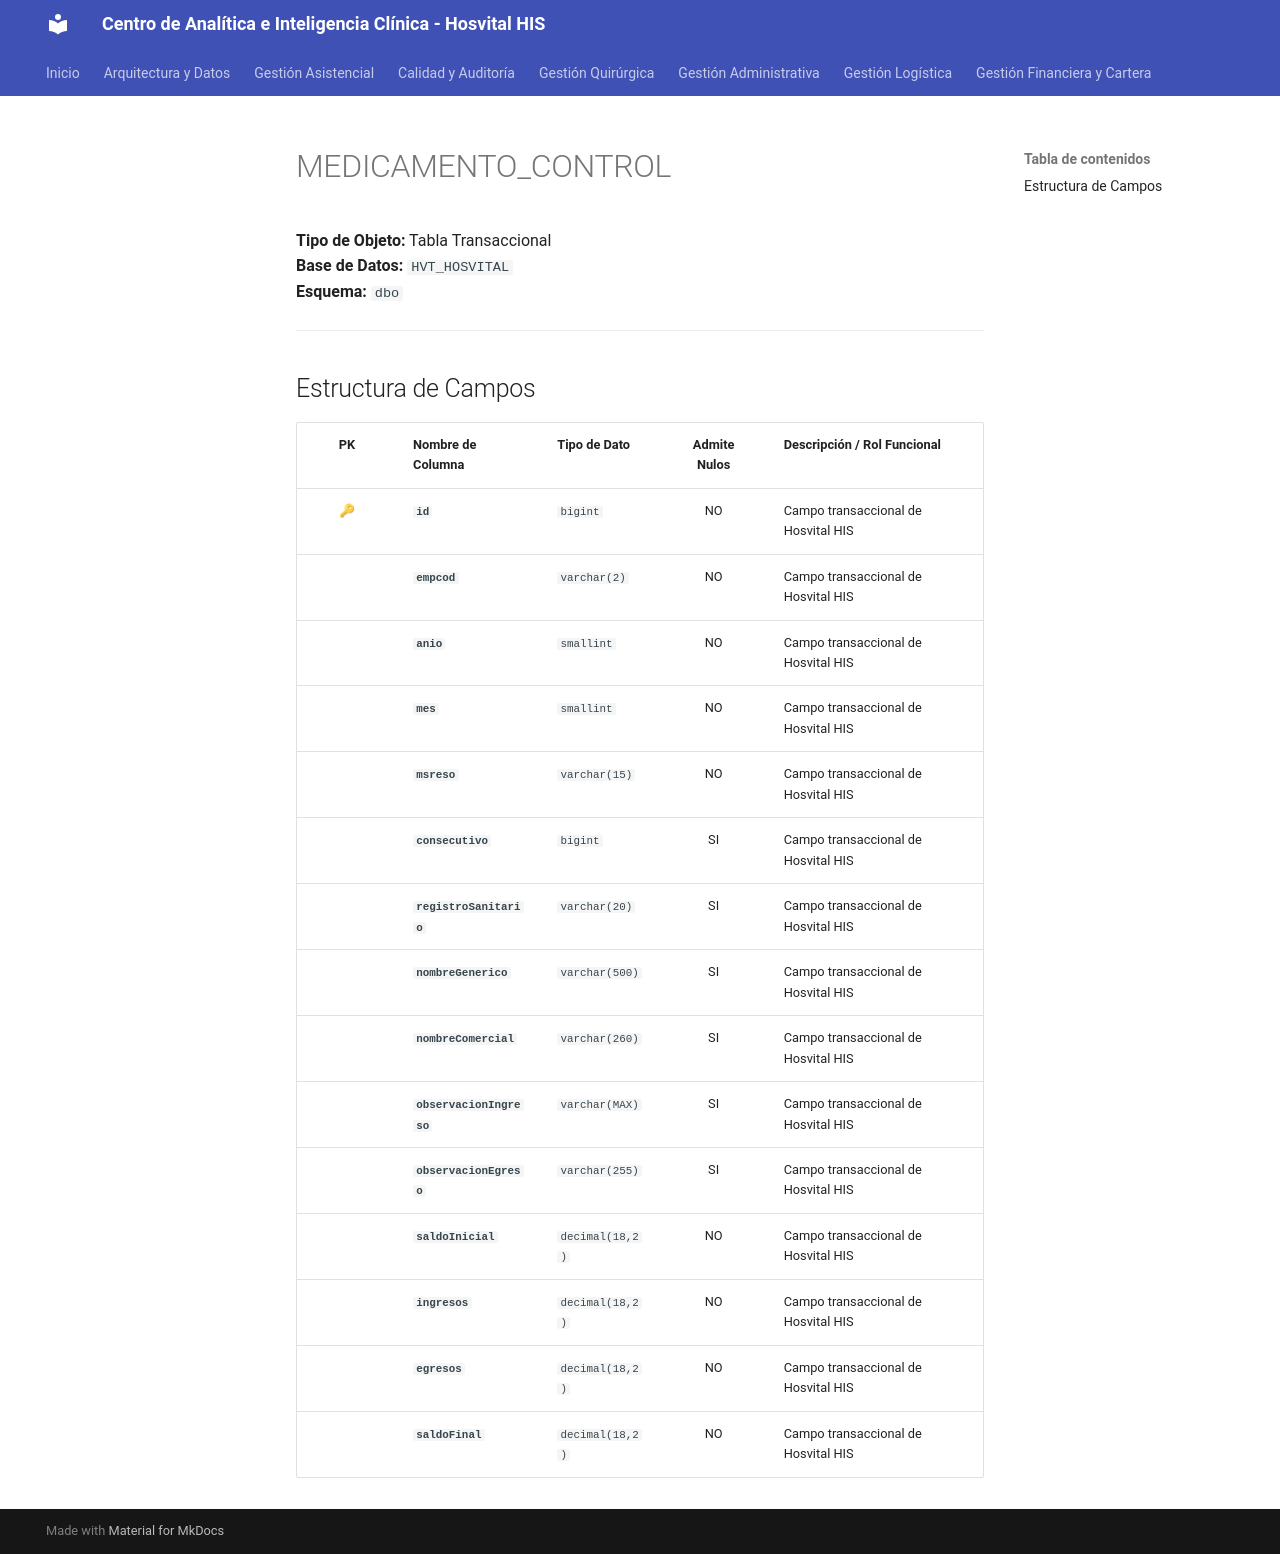

repository: SoporteSaludtech/superset-docs · page: diccionario-general/MEDICAMENTO_CONTROL/index.html · generator: mkdocs

# MEDICAMENTO_CONTROL

**Tipo de Objeto:** Tabla Transaccional  
**Base de Datos:** `HVT_HOSVITAL`  
**Esquema:** `dbo`

---

## Estructura de Campos

| PK | Nombre de Columna | Tipo de Dato | Admite Nulos | Descripción / Rol Funcional |
| :-: | :--- | :--- | :-: | :--- |
| 🔑 | **`id`** | `bigint` | NO | Campo transaccional de Hosvital HIS |
|  | **`empcod`** | `varchar(2)` | NO | Campo transaccional de Hosvital HIS |
|  | **`anio`** | `smallint` | NO | Campo transaccional de Hosvital HIS |
|  | **`mes`** | `smallint` | NO | Campo transaccional de Hosvital HIS |
|  | **`msreso`** | `varchar(15)` | NO | Campo transaccional de Hosvital HIS |
|  | **`consecutivo`** | `bigint` | SI | Campo transaccional de Hosvital HIS |
|  | **`registroSanitario`** | `varchar(20)` | SI | Campo transaccional de Hosvital HIS |
|  | **`nombreGenerico`** | `varchar(500)` | SI | Campo transaccional de Hosvital HIS |
|  | **`nombreComercial`** | `varchar(260)` | SI | Campo transaccional de Hosvital HIS |
|  | **`observacionIngreso`** | `varchar(MAX)` | SI | Campo transaccional de Hosvital HIS |
|  | **`observacionEgreso`** | `varchar(255)` | SI | Campo transaccional de Hosvital HIS |
|  | **`saldoInicial`** | `decimal(18,2)` | NO | Campo transaccional de Hosvital HIS |
|  | **`ingresos`** | `decimal(18,2)` | NO | Campo transaccional de Hosvital HIS |
|  | **`egresos`** | `decimal(18,2)` | NO | Campo transaccional de Hosvital HIS |
|  | **`saldoFinal`** | `decimal(18,2)` | NO | Campo transaccional de Hosvital HIS |
